pico-8 play session: no input (idle), after a click and taps of 🅾, ❎, 🅾+❎, 🅾 in the second before t = 0

[t = 1 s] idle ~1s (no d-pad/buttons)
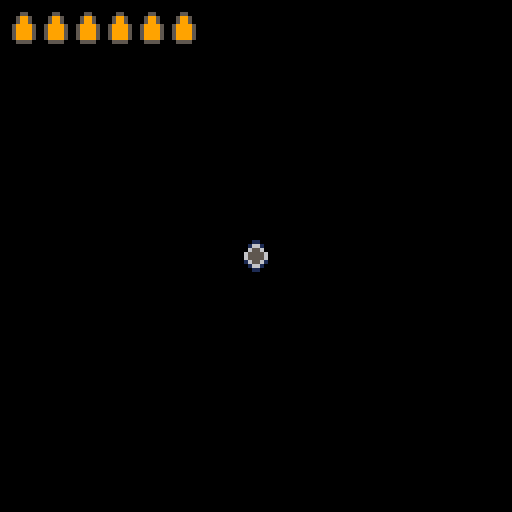

pico-8 cartridge
version 43
__lua__
-- mouse stuff

mouse={
	x=64,y=98,
	just_pressed=false,
	clicked=false,--[[ need to make
	clicked true at beggining of 
	button press but only on first
	click not holding (opposite of 
	just_pressed)
	--]]
	lock=false,
	pressed=false,
	target=-1,
	last,
	tx,ty,
	lx,ly,		--last x-y pos
	p=64,
	
	is_b_col=function(s,b)
		if 	s.x<b.x+b.w 
		and	s.x>b.x
		and s.y>b.y
		and s.y<b.y+b.h then
			return true
		else return false	
		end
	end,
	
	init=function(s)
		poke(0x5f2d, 1)
	end,
	
	update=function(self)
		self.just_pressed=false
		self.clicked=false
		self.x=stat(32)
		self.y=stat(33)
		
		if (stat(34)==1) then
			self.pressed=true
			self.p=65
			if self.last==0 then
				self.clicked=true
			else
				self.clicked=false
			end
		elseif (stat(34)==0) 
		and self.pressed==true then
			self.pressed=false
			self.just_pressed=true
			self.lx=self.x
			self.ly=self.y
			self.p=64
		end
		self.last=stat(34)
	end,
	
	draw=function(s)
		if game.state=='menu' then
			spr(s.p,mouse.x,mouse.y)
		elseif game.state=='playing_six' then
			spr(80,s.x-4,s.y-4)
		end
	end
}

-->8
--
-->8
-- enemies
-->8
-- player


-- @init
function six_init()
	bullet={
		x,y,
		angle,
		mx,my,	-- mouse offset
		
		new=function(s,tbl)
			tbl=tbl or {}
			setmetatable(tbl,{
				__index=s
			})
			return tbl
		end,
		
		update=function(s)
-- need to normalize vector
-- for constant speed
-- x/x^2+y^2 (magnitude)
			s.x+=s.mx
			s.y+=s.my
		end,
		
		draw=function(s)
			spr(112,s.x,s.y)
		end
	}

-- bullet array
	b={}

	player={
		health=100,
		sprint=100,
		x=64,y=64,
		dspeed=0.18,
		speed=0.18,
		sprnt=1.5,
		angle,
		dir=0,
		ammo=6,
		ammo_cap=6,

		update=function(s)

-- sprint
		if btn(❎) then
			s.speed=s.dspeed*s.sprnt
		else
			s.speed=s.dspeed
		end

-- input	
			if btn(⬅️) and s.x>5 then
				s.x-=s.speed	end
			if btn(➡️) and s.x<123 then
				s.x+=s.speed	end
			if btn(⬆️) and s.y>5 then
				s.y-=s.speed	end
			if btn(⬇️) and s.y<123 then
				s.y+=s.speed	end
				
-- angle to spr
			local dx=mouse.x-s.x
			local dy=mouse.y-s.y
			local l=0.0625--half of 1/8
			s.angle=atan2(dx,dy)
			if s.angle>0.25-l 
			and s.angle<0.25+l then
				s.dir=0
			elseif s.angle>0.375-l
			and s.angle<0.375+l then
				s.dir=7
			elseif s.angle>0.5-l
			and s.angle<0.5+l then
				s.dir=6
			elseif s.angle>0.625-l
			and s.angle<0.625+l then
				s.dir=5
			elseif s.angle>0.75-l
			and s.angle<0.75+l then
				s.dir=4
			elseif s.angle>0.875-l
			and s.angle<0.875+l then
				s.dir=3
			elseif s.angle>0.875+l
			or s.angle<0+l then
				s.dir=2
			elseif s.angle>0.125-l
			and s.angle<0.125+l then
				s.dir=1
			end
			
			-- reload
		if btn(🅾️) then
			s.ammo=s.ammo_cap
		end
		
-- shooting
		if mouse.clicked 
		and s.ammo>0 then
			sfx(1)
			s.ammo-=1
			add(b,bullet:new({
			x=s.x-4,y=s.y-4,
			angle=s.angle,
			mx=dx,my=dy
			}))
			
		end
			
		end,
		
		draw=function(s)
--			print(s.angle,0,0,9)
			camera(0.5,0.5)
			spr(s.dir,s.x-4,s.y-4)
			camera(0,0)
			
-- hud stuff
			local t=97
			for i=1,6 do
				if i<=s.ammo then
					t=96
				else
					t=97
				end
				spr(t,-6+(i*8),3)
			end
		end
	}
end

-- @update
function six_update()
	player:update()
	for i=1,#b do
		b[i]:update()
	end
end

-- @draw
function six_draw()
	player:draw()
	for i=1,#b do
		b[i]:draw()
	end
end
-->8
-- button & state

game={
	state='menu'
}

flg=false

function button_pressed(arg)
	if arg=='playing_six' then
		game.state=arg
	end
end

function button_init()
	gb={}	-- global button array

	button={
		cx,cy,	-- center x,y
		str,cstr=6,	-- str clr
		x1,y1,w,h,
		x_off=1,y_off=4,--rrect ofset
		r=2,c1=5,c2=1,c3=1,	--c1 main button clr,c2 outline clr, c3 def clr
		cmo=2,--clr m_over
		px,py, -- print x,y
		br_off=1,	--back rect
		arg,--passed as arg when pressed
		
		new=function(s,tbl)
			tbl=tbl or {}
			setmetatable(tbl,{
			__index=s
			})
			return tbl
		end,
		
		init=function(s)
			s.x1=(s.cx-#s.str*2)-1-s.r
			s.y1=s.cy-s.r-s.y_off
			s.w1=#s.str*4+s.r*2+s.x_off
			s.h1=s.y_off*2+1
			
			s.x=s.x1-s.br_off
			s.y=s.y1-s.br_off
			s.w=s.w1+s.br_off*2
			s.h=s.h1+s.br_off*2
			
			s.py=s.cy-s.y_off
			s.px=s.cx-(#s.str*2)
		end,
		
		update=function(s,mouse)
			local mouse_coll=mouse:is_b_col(s)
			if mouse_coll then
				s.c2=s.cmo
			else
				s.c2=s.c3
			end
			if mouse.just_pressed
			and mouse_coll then
				button_pressed(s.arg)
			end
		end,
		
		draw=function(s)
			rrectfill(s.x,s.y,
			s.w,s.h,s.r,s.c2)
			rrectfill(s.x1,s.y1,
			s.w1,s.h1,s.r,s.c1)
			print(s.str,s.px,s.py,s.cstr)
		end
		
	}
	
	add(gb,button:new({
		cx=64,cy=64,--center x,y
		str='start game',
		arg='playing_six'}))--button use
	
	for button in all(gb) do
		button:init()
	end
	
end

function button_update()
	for button in all(gb) do
		button:update(mouse)
	end
end

function button_draw()
	for button in all(gb) do
		button:draw()
	end
end
-->8
-- game loop

function _init()
	button_init()
	mouse:init()
	six_init()
--	sfx(0)
end

function _update60()
	if game.state=='menu' then
		button_update()
	elseif	game.state=='playing_six' then
		six_update()
	end
	mouse:update()
end

function _draw()
	cls()
	if game.state=='menu' then
		button_draw()
		mouse:draw()
	elseif	game.state=='playing_six' then
		six_draw()
		mouse:draw()
	end
--	print(mouse.x,10,15,9)
--	print(mouse.y,10,25,9)
--	print(player.x,20,15,9)
--	print(player.y,20,25,9)
end
__gfx__
00011000000001100000000000000000000110000000000000000000011000000008800000000880000000000000000000088000000000000000000008800000
00155100000115510011100000111000001551000001110000011100155110000085580000088558008880000088800000855800000888000008880085588000
00155100001555510155511001555100015555100015551001155510155551000085580000855558085558800855580008555580008555800885558085555800
01555510015555101555555101555510015555100155551015555551015555100855558008555580855555580855558008555580085555808555555808555580
01555510015555101555555101555510015555100155551015555551015555100855558008555580855555580855558008555580085555808555555808555580
01555510015551000155511000155551001551001555510001155510001555100855558008555800085558800085555800855800855558000885558000855580
00155100001110000011100000011551001551001551100000011100000111000085580000888000008880000008855800855800855880000008880000088800
00011000000000000000000000000110000110000110000000000000000000000008800000000000000000000000088000088000088000000000000000000000
00000000000000000000000000000000000000000000000000000000000000000000000000000000000000000000000000000000000000000000000000000000
00000000000000000000000000000000000000000000000000000000000000000000000000000000000000000000000000000000000000000000000000000000
00000000000000000000000000000000000000000000000000000000000000000000000000000000000000000000000000000000000000000000000000000000
00000000000000000000000000000000000000000000000000000000000000000000000000000000000000000000000000000000000000000000000000000000
00000000000000000000000000000000000000000000000000000000000000000000000000000000000000000000000000000000000000000000000000000000
00000000000000000000000000000000000000000000000000000000000000000000000000000000000000000000000000000000000000000000000000000000
00000000000000000000000000000000000000000000000000000000000000000000000000000000000000000000000000000000000000000000000000000000
00000000000000000000000000000000000000000000000000000000000000000000000000000000000000000000000000000000000000000000000000000000
00000000000000000000000000000000000000000000000000000000000000000000000000000000000000000000000000000000000000000000000000000000
00000000000000000000000000000000000000000000000000000000000000000000000000000000000000000000000000000000000000000000000000000000
00000000000000000000000000000000000000000000000000000000000000000000000000000000000000000000000000000000000000000000000000000000
00000000000000000000000000000000000000000000000000000000000000000000000000000000000000000000000000000000000000000000000000000000
00000000000000000000000000000000000000000000000000000000000000000000000000000000000000000000000000000000000000000000000000000000
00000000000000000000000000000000000000000000000000000000000000000000000000000000000000000000000000000000000000000000000000000000
00000000000000000000000000000000000000000000000000000000000000000000000000000000000000000000000000000000000000000000000000000000
00000000000000000000000000000000000000000000000000000000000000000000000000000000000000000000000000000000000000000000000000000000
00000000000000000000000000000000000000000000000000000000000000000000000000000000000000000000000000000000000000000000000000000000
00000000000000000000000000000000000000000000000000000000000000000000000000000000000000000000000000000000000000000000000000000000
00000000000000000000000000000000000000000000000000000000000000000000000000000000000000000000000000000000000000000000000000000000
00000000000000000000000000000000000000000000000000000000000000000000000000000000000000000000000000000000000000000000000000000000
00000000000000000000000000000000000000000000000000000000000000000000000000000000000000000000000000000000000000000000000000000000
00000000000000000000000000000000000000000000000000000000000000000000000000000000000000000000000000000000000000000000000000000000
00000000000000000000000000000000000000000000000000000000000000000000000000000000000000000000000000000000000000000000000000000000
00000000000000000000000000000000000000000000000000000000000000000000000000000000000000000000000000000000000000000000000000000000
05000000000000000000000000000000000000000000000000000000000000000000000000000000000000000000000000000000000000000000000000000000
575000000d0000000000000000000000000000000000000000000000000000000000000000000000000000000000000000000000000000000000000000000000
577500000dd000000000000000000000000000000000000000000000000000000000000000000000000000000000000000000000000000000000000000000000
577750000ddd00000000000000000000000000000000000000000000000000000000000000000000000000000000000000000000000000000000000000000000
577775000dddd0000000000000000000000000000000000000000000000000000000000000000000000000000000000000000000000000000000000000000000
577550000dd000000000000000000000000000000000000000000000000000000000000000000000000000000000000000000000000000000000000000000000
05570000000d00000000000000000000000000000000000000000000000000000000000000000000000000000000000000000000000000000000000000000000
00000000000000000000000000000000000000000000000000000000000000000000000000000000000000000000000000000000000000000000000000000000
00000000000000000000000000000000000000000000000000000000000000000000000000000000000000000000000000000000000000000000000000000000
00066000000000000000000000000000000000000000000000000000000000000000000000000000000000000000000000000000000000000000000000000000
00600600006006000000000000000000000000000000000000000000000000000000000000000000000000000000000000000000000000000000000000000000
06000060000660000000000000000000000000000000000000000000000000000000000000000000000000000000000000000000000000000000000000000000
06000060000660000000000000000000000000000000000000000000000000000000000000000000000000000000000000000000000000000000000000000000
00600600006006000000000000000000000000000000000000000000000000000000000000000000000000000000000000000000000000000000000000000000
00066000000000000000000000000000000000000000000000000000000000000000000000000000000000000000000000000000000000000000000000000000
00000000000000000000000000000000000000000000000000000000000000000000000000000000000000000000000000000000000000000000000000000000
00055000000550000000000000000000000000000000000000000000000000000000000000000000000000000000000000000000000000000000000000000000
00599500005005000000000000000000000000000000000000000000000000000000000000000000000000000000000000000000000000000000000000000000
00599500005005000000000000000000000000000000000000000000000000000000000000000000000000000000000000000000000000000000000000000000
05999950050000500000000000000000000000000000000000000000000000000000000000000000000000000000000000000000000000000000000000000000
05999950050000500000000000000000000000000000000000000000000000000000000000000000000000000000000000000000000000000000000000000000
05999950050000500000000000000000000000000000000000000000000000000000000000000000000000000000000000000000000000000000000000000000
05999950050000500000000000000000000000000000000000000000000000000000000000000000000000000000000000000000000000000000000000000000
00555500005555000000000000000000000000000000000000000000000000000000000000000000000000000000000000000000000000000000000000000000
00000000000000000000000000000000000000000000000000000000000000000000000000000000000000000000000000000000000000000000000000000000
00000000000000000000000000000000000000000000000000000000000000000000000000000000000000000000000000000000000000000000000000000000
00000000000000000000000000000000000000000000000000000000000000000000000000000000000000000000000000000000000000000000000000000000
00099000000000000000000000000000000000000000000000000000000000000000000000000000000000000000000000000000000000000000000000000000
00099000000000000000000000000000000000000000000000000000000000000000000000000000000000000000000000000000000000000000000000000000
00000000000000000000000000000000000000000000000000000000000000000000000000000000000000000000000000000000000000000000000000000000
00000000000000000000000000000000000000000000000000000000000000000000000000000000000000000000000000000000000000000000000000000000
00000000000000000000000000000000000000000000000000000000000000000000000000000000000000000000000000000000000000000000000000000000
cccccccccccccccccccccccccccccccccccccccccccccccccccccccccccccccc0000000000000000000000000000000000000000000000000000000000000000
cccccccccccccccccccccccccccccccccccccccccccccccccccccccccccccccc0000000000000000000000000000000000000000000000000000000000000000
cccccccccccccccccccccccccccccccccccccccccccccccccccccccccccccccc0000000000000000000000000000000000000000000000000000000000000000
cccccccccccccccccccccccccccccccccccccccccccccccccccccccccccccccc0000000000000000000000000000000000000000000000000000000000000000
cccccccccccccccccccccccccccccccccccccccccccccccccccccccccccccccc0000000000000000000000000000000000000000000000000000000000000000
cccccccccccccccccccccccccccccccccccccccccccccccccccccccccccccccc0000000000000000000000000000000000000000000000000000000000000000
cccccccccccccccccccccccccccccccccccccccccccccccccccccccccccccccc0000000000000000000000000000000000000000000000000000000000000000
cccccccccccccccccccccccccccccccccccccccccccccccccccccccccccccccc0000000000000000000000000000000000000000000000000000000000000000
cccccccccccccccccccccccccccccccccccccccccccccccccccccccccccccccc0000000000000000000000000000000000000000000000000000000000000000
cccccccccccccccccccccccccccccccccccccccccccccccccccccccccccccccc0000000000000000000000000000000000000000000000000000000000000000
5ccccccccccccccccccccccccccccccccccccccccccccccccccccccccccccccc0000000000000000000000000000000000000000000000000000000000000000
555ccccccccccccccccccccccccccccccccccccccccccccccccccccccccccccc0000000000000000000000000000000000000000000000000000000000000000
55555ccccccccccccccccccccccccccccccccccccccccccccccccccccccccccc0000000000000000000000000000000000000000000000000000000000000000
555555cccccccccccccccccccccccccccccccccccccccccccccccccccccccccc0000000000000000000000000000000000000000000000000000000000000000
555555cccccccccccccccccccccccccccccccccccccccccccccccccccccccccc0000000000000000000000000000000000000000000000000000000000000000
5555555ccccccccccccccccccccccccccccccccccccccccccccccccccccccccc0000000000000000000000000000000000000000000000000000000000000000
55555555cccccccccc444ccccccccccccccccccccccccccccccccccccccccccc0000000000000000000000000000000000000000000000000000000000000000
555555555cccccccc49994cccccccccccccccccccccccccccccccccccccccccc0000000000000000000000000000000000000000000000000000000000000000
5555555555cccccc49aaa94ccccccccc666666cccccccccccccccccccccccccc0000000000000000000000000000000000000000000000000000000000000000
55555555555cccc49aaaaa94ccccc6666666666ccccccccccccccccccccccccc0000000000000000000000000000000000000000000000000000000000000000
55555555555cccc49aaaaa94ccc6666666666666cccccccccccccccccccccccc0000000000000000000000000000000000000000000000000000000000000000
555555555555ccc49aaaaa94c6666666666666666ccccccccccccccccccccccc0000000000000000000000000000000000000000000000000000000000000000
55555555555555cc49aaa946666666666666666666cccccccccccccccccccccc0000000000000000000000000000000000000000000000000000000000000000
555555555555555cc499946666666666666666666666cccccccccccccccccccc0000000000000000000000000000000000000000000000000000000000000000
5555555555555555cc444666666666666666666666666ccccccccccccccccccc0000000000000000000000000000000000000000000000000000000000000000
5555555555555555c6666666666666666666666666666666cccccccccccccccc0000000000000000000000000000000000000000000000000000000000000000
555555555555555666666666666666666666666666666666666ccccccccccccc0000000000000000000000000000000000000000000000000000000000000000
55555555555555666666666666666666666666666666666666666ccccccccccc0000000000000000000000000000000000000000000000000000000000000000
5555555555566666666666666666666666666666666666666666666ccccccccc0000000000000000000000000000000000000000000000000000000000000000
555555556666666666666666666666666666666666666666666666666ccccccc0000000000000000000000000000000000000000000000000000000000000000
555556666666666666666666666666666666666666666666666666666666cccc0000000000000000000000000000000000000000000000000000000000000000
555556666666666666666666666666666666666666666666666666666666666c0000000000000000000000000000000000000000000000000000000000000000
55556666666666666666666666666666666666666666666666666666666666660000000000000000000000000000000000000000000000000000000000000000
66666666666666666666666666666666666666666666666666666666666666660000000000000000000000000000000000000000000000000000000000000000
66666666666666666666666666666666666666666666666666666666666666660000000000000000000000000000000000000000000000000000000000000000
66666666666666666666666666666666666666666666666666666666666666660000000000000000000000000000000000000000000000000000000000000000
66666666666666666666666666666666666666666666666666666666666666660000000000000000000000000000000000000000000000000000000000000000
66666666666666666666666666666666666666666666666666666666666666660000000000000000000000000000000000000000000000000000000000000000
66666666666666666666666666666666666666666666666666666666666666660000000000000000000000000000000000000000000000000000000000000000
66666666666666666666666666666666666666666666666666666666666666660000000000000000000000000000000000000000000000000000000000000000
66666666666666666666666666666666666666666666666666666666666666660000000000000000000000000000000000000000000000000000000000000000
66666666666666666666666666666666666666666666666666666666666666660000000000000000000000000000000000000000000000000000000000000000
66666666666666666666666666666666666666666666666666666666666666660000000000000000000000000000000000000000000000000000000000000000
66666666666666666666666666666666666666666666666666666666666666660000000000000000000000000000000000000000000000000000000000000000
66666666666666666666666666666666666666666666666666666666666660000000000000000000000000000000000000000000000000000000000000000000
6666666666666666666666666666666666cccccc0000000000000000000000000000000000000000000000000000000000000000000000000000000000000000
66666666666666666660000000c6666666cccccc0000000000000000000000000000000000000000000000000000000000000000000000000000000000000000
666666666000000000000000000c666666ccccc00000000000000000000000000000000000000000000000000000000000000000000000000000000000000000
0000000000000000000000000006666666cccc000000000000000000000000000000000000000000000000000000000000000000000000000000000000000000
00000000000000000000000000066666660000000000000000000000000000000000000000000000000000000000000000000000000000000000000000000000
00000000000000000000000000066666660000000000000000000000000000000000000000000000000000000000000000000000000000000000000000000000
00000000000000000000000000066666660000000000000000000000000000000000000000000000000000000000000000000000000000000000000000000000
00000000000000000000000000066666660000000000000000000000000000000000000000000000000000000000000000000000000000000000000000000000
00000000000000000000000000006666600000000000000000000000000000000000000000000000000000000000000000000000000000000000000000000000
__gff__
0101010101010101010101010101010100000000000000000000000000000000000000000000000000000000000000000000000000000000000000000000000000000000000000000000000000000000000000000000000000000000000000000000000000000000000000000000000000000000000000000000000000000000
0000000000000000000000000000000000000000000000000000000000000000000000000000000000000000000000000000000000000000000000000000000000000000000000000000000000000000000000000000000000000000000000000000000000000000000000000000000000000000000000000000000000000000
